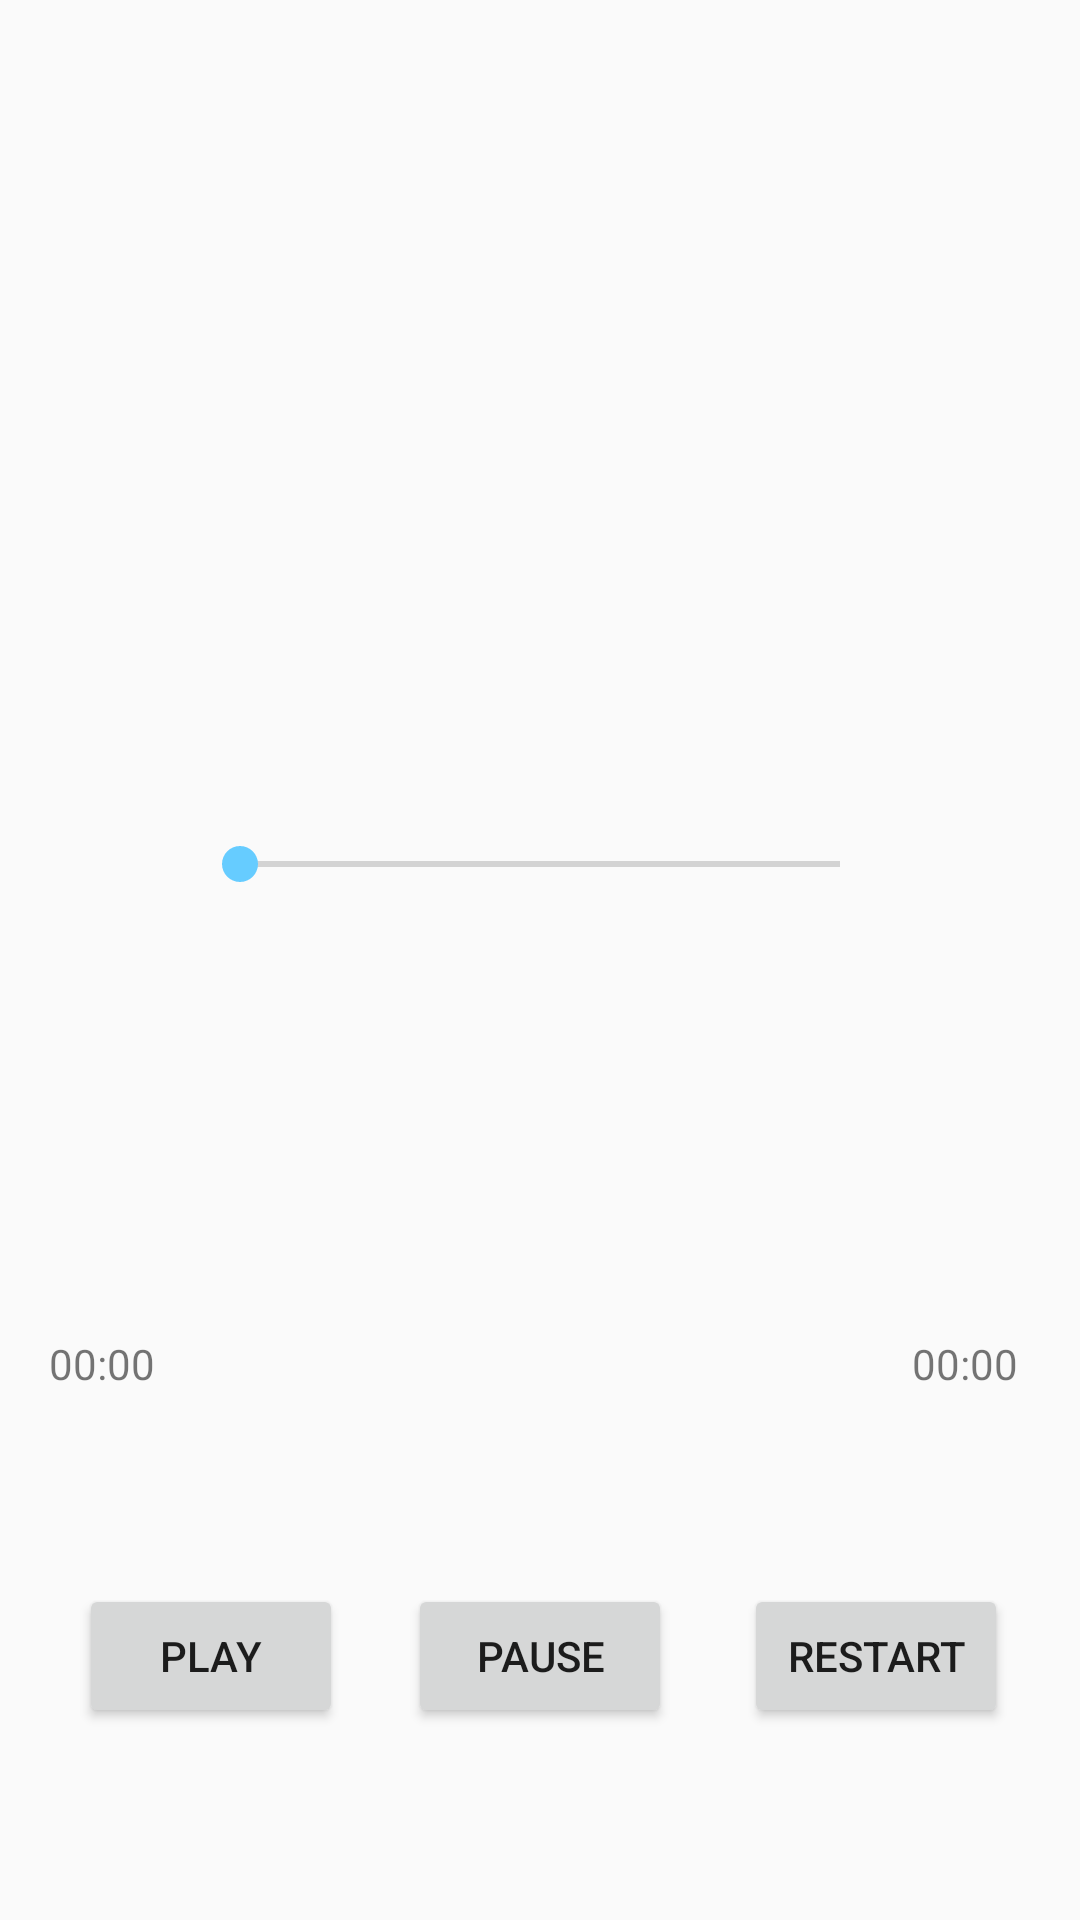

Layout XML and referenced resources for this Android screen:
<!-- AndroidManifest.xml: application theme AppTheme -->
<!-- res/layout/activity_listen_record.xml -->
<?xml version="1.0" encoding="utf-8"?>

<android.support.constraint.ConstraintLayout xmlns:android="http://schemas.android.com/apk/res/android"
    xmlns:app="http://schemas.android.com/apk/res-auto"
    xmlns:tools="http://schemas.android.com/tools"
    android:layout_width="match_parent"
    android:layout_height="match_parent"
    tools:context="fr.lym.listenRecordActivity">

    <Button
        android:id="@+id/startButton"
        android:layout_width="wrap_content"
        android:layout_height="wrap_content"
        android:layout_marginBottom="64dp"
        android:layout_marginEnd="16dp"
        android:layout_marginStart="16dp"
        android:text="PLAY"
        app:layout_constraintBottom_toBottomOf="parent"
        app:layout_constraintEnd_toStartOf="@+id/pauseButton"
        app:layout_constraintHorizontal_bias="0.638"
        app:layout_constraintStart_toStartOf="parent" />

    <SeekBar
        android:id="@+id/soundSeekBar"
        android:layout_width="0dp"
        android:layout_height="match_parent"
        android:layout_marginBottom="64dp"
        android:layout_marginEnd="64dp"
        android:layout_marginStart="64dp"
        app:layout_constraintBottom_toTopOf="@+id/pauseButton"
        app:layout_constraintEnd_toEndOf="parent"
        app:layout_constraintStart_toStartOf="parent" />

    <Button
        android:id="@+id/pauseButton"
        android:layout_width="wrap_content"
        android:layout_height="wrap_content"
        android:layout_marginBottom="64dp"
        android:layout_marginEnd="16dp"
        android:layout_marginStart="16dp"
        android:text="PAUSE"
        app:layout_constraintBottom_toBottomOf="parent"
        app:layout_constraintEnd_toEndOf="parent"
        app:layout_constraintStart_toStartOf="parent" />

    <Button
        android:id="@+id/restartButton"
        android:layout_width="wrap_content"
        android:layout_height="wrap_content"
        android:layout_marginBottom="64dp"
        android:layout_marginEnd="16dp"
        android:layout_marginStart="16dp"
        android:text="RESTART"
        app:layout_constraintBottom_toBottomOf="parent"
        app:layout_constraintEnd_toEndOf="parent"
        app:layout_constraintStart_toEndOf="@+id/pauseButton" />

    <TextView
        android:id="@+id/timerTextView"
        android:layout_width="wrap_content"
        android:layout_height="wrap_content"
        android:layout_marginBottom="176dp"
        android:layout_marginEnd="8dp"
        android:layout_marginStart="8dp"
        android:text="00:00"
        app:layout_constraintBottom_toBottomOf="parent"
        app:layout_constraintEnd_toStartOf="@+id/soundSeekBar"
        app:layout_constraintHorizontal_bias="0.666"
        app:layout_constraintStart_toStartOf="parent" />

    <TextView
        android:id="@+id/totalDurationTextView"
        android:layout_width="wrap_content"
        android:layout_height="wrap_content"
        android:layout_marginBottom="176dp"
        android:layout_marginEnd="8dp"
        android:layout_marginStart="8dp"
        android:text="00:00"
        app:layout_constraintBottom_toBottomOf="parent"
        app:layout_constraintEnd_toEndOf="parent"
        app:layout_constraintHorizontal_bias="0.0"
        app:layout_constraintStart_toEndOf="@+id/soundSeekBar" />

</android.support.constraint.ConstraintLayout>
<!-- resources referenced by this layout -->
<resources>
  <style name="AppTheme" parent="Theme.AppCompat.Light.DarkActionBar">
          
          <item name="colorPrimary">@color/colorPrimary</item>
          <item name="colorPrimaryDark">@color/colorPrimaryDark</item>
          <item name="colorAccent">@color/colorAccent</item>
      </style>
  <color name="colorPrimary">#66ccff</color>
  <color name="colorPrimaryDark">#66ccff</color>
  <color name="colorAccent">#66ccff</color>
</resources>
